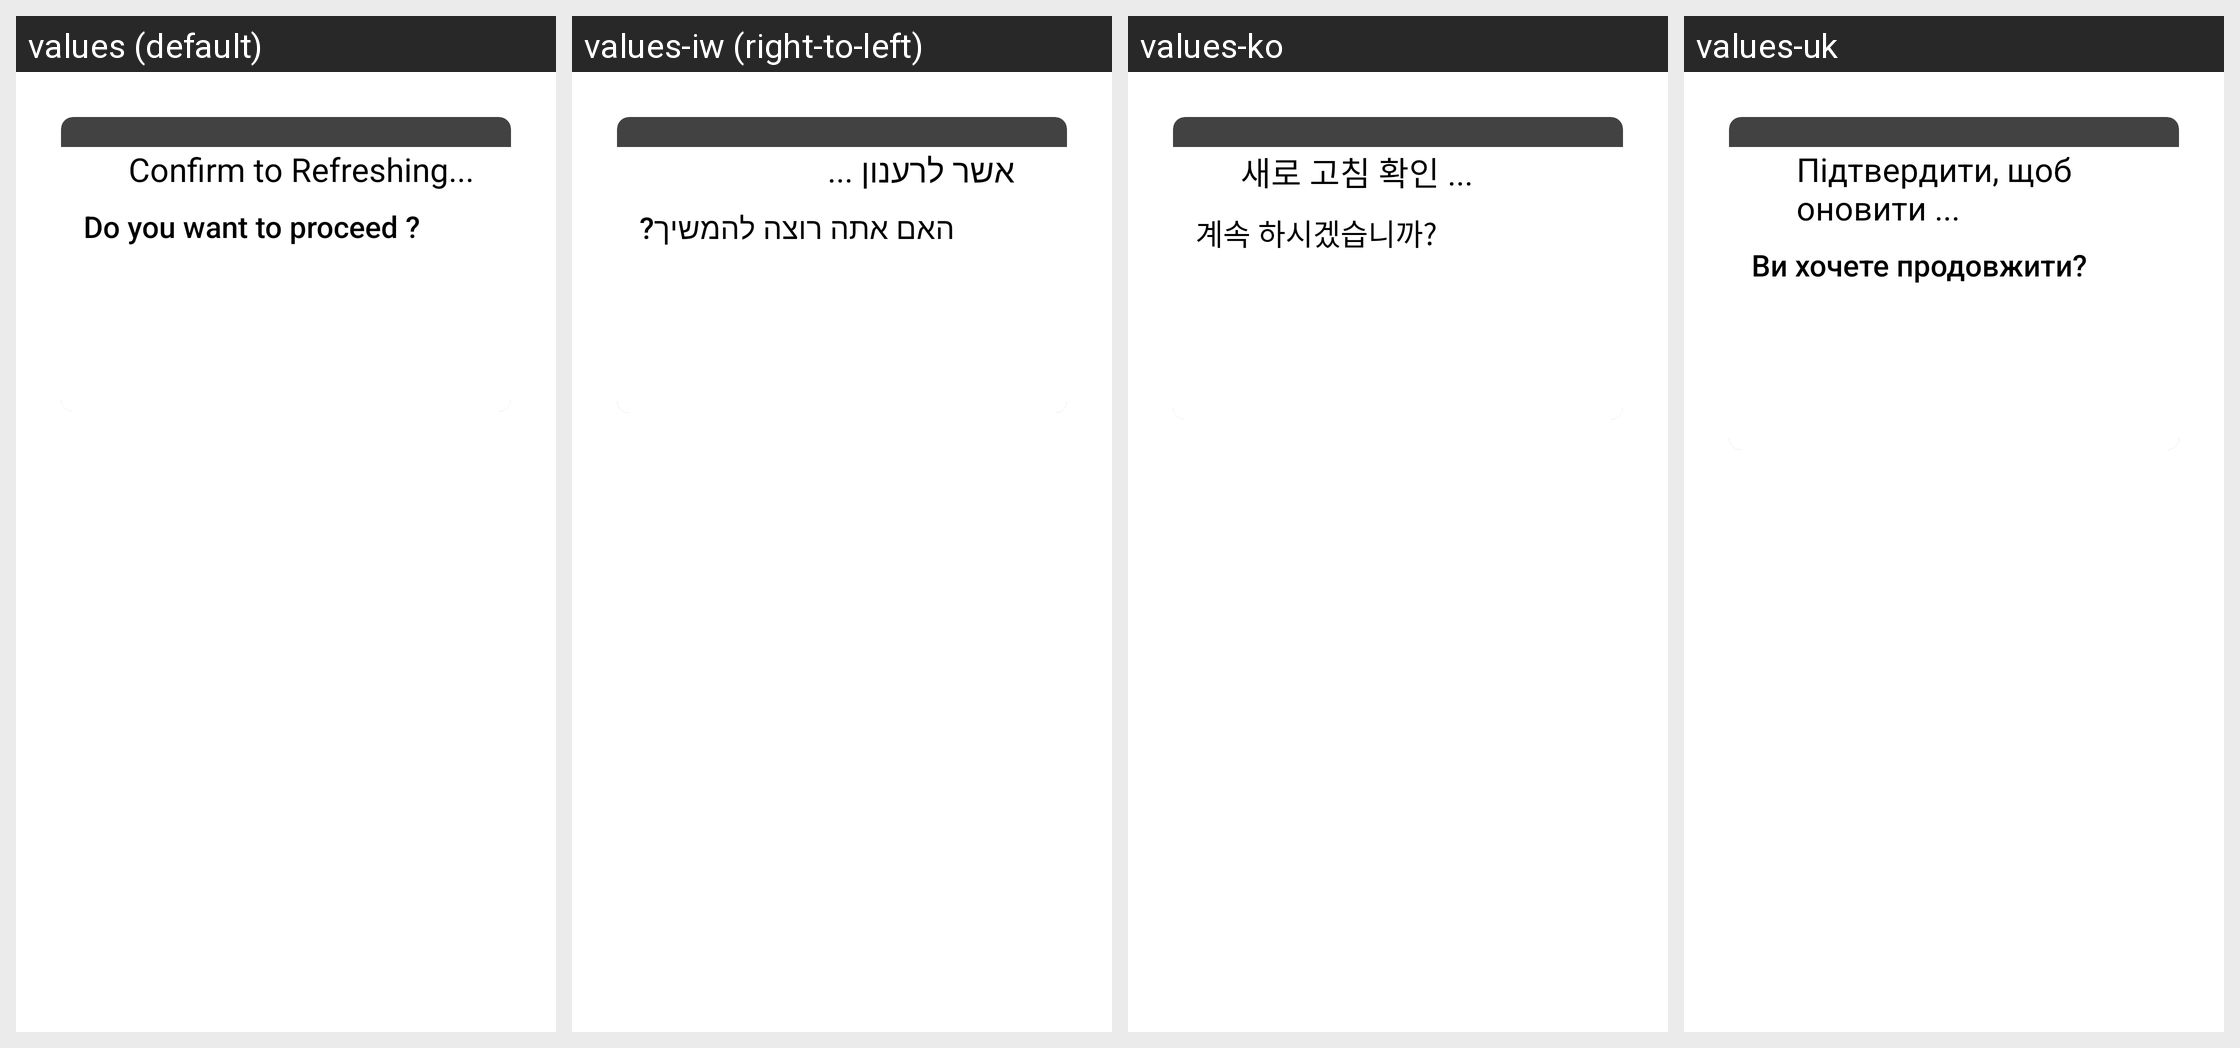

Locale-by-locale string values for the Android screen shown in this grid:
Android screen res/layout/refresh_popup_tv.xml rendered under 4 locales, left to right: values (default), values-iw (right-to-left), values-ko, values-uk. Device: Nexus 5 (rendered at 1080×1920; each locale shown at half size, 540×960, under a caption strip naming it); theme AppTheme.NoActionBar.
Other locales in the repository, not shown: values-af, values-am, values-ar, values-as, values-az, values-be, values-bg, values-bn, values-bs, values-ca, values-cs, values-da, values-de, values-el, values-en-rCA, values-en-rGB, values-en-rIN, values-en-rXC, values-es, values-es-rUS, values-et, values-eu, values-fa, values-fi, values-fr, values-fr-rCA, values-gl, values-gu, values-he, values-hi, values-hr, values-hu, values-hy, values-in, values-is, values-it, values-ja, values-ka, values-kk, values-km, values-kn, values-ky, values-lo, values-lt, values-lv, values-mk, values-ml, values-mn, values-mr, values-ms, values-my, values-nb, values-ne, values-nl, values-or, values-pa, values-pl, values-pt, values-pt-rPT, values-ro, values-ru, values-si, values-sk, values-sl, values-sq, values-sr, values-sv, values-sw, values-ta, values-te, values-th, values-tl, values-tr, values-ur, values-uz, values-vi, values-zh-rCN, values-zh-rHK, values-zh-rTW, values-zu.
Strings drawn on this screen, with the default value and each locale's value (text and hints the layout hard-codes, and strings that could not be matched under every locale, appear in the picture but are not listed):

confirm_to_refresh
  values: Confirm to Refreshing...
  values-iw: אשר לרענון ...
  values-ko: 새로 고침 확인 ...
  values-uk: Підтвердити, щоб оновити ...

do_you_want_toproceed
  values: Do you want to proceed ?
  values-iw: האם אתה רוצה להמשיך?
  values-ko: 계속 하시겠습니까?
  values-uk: Ви хочете продовжити?
